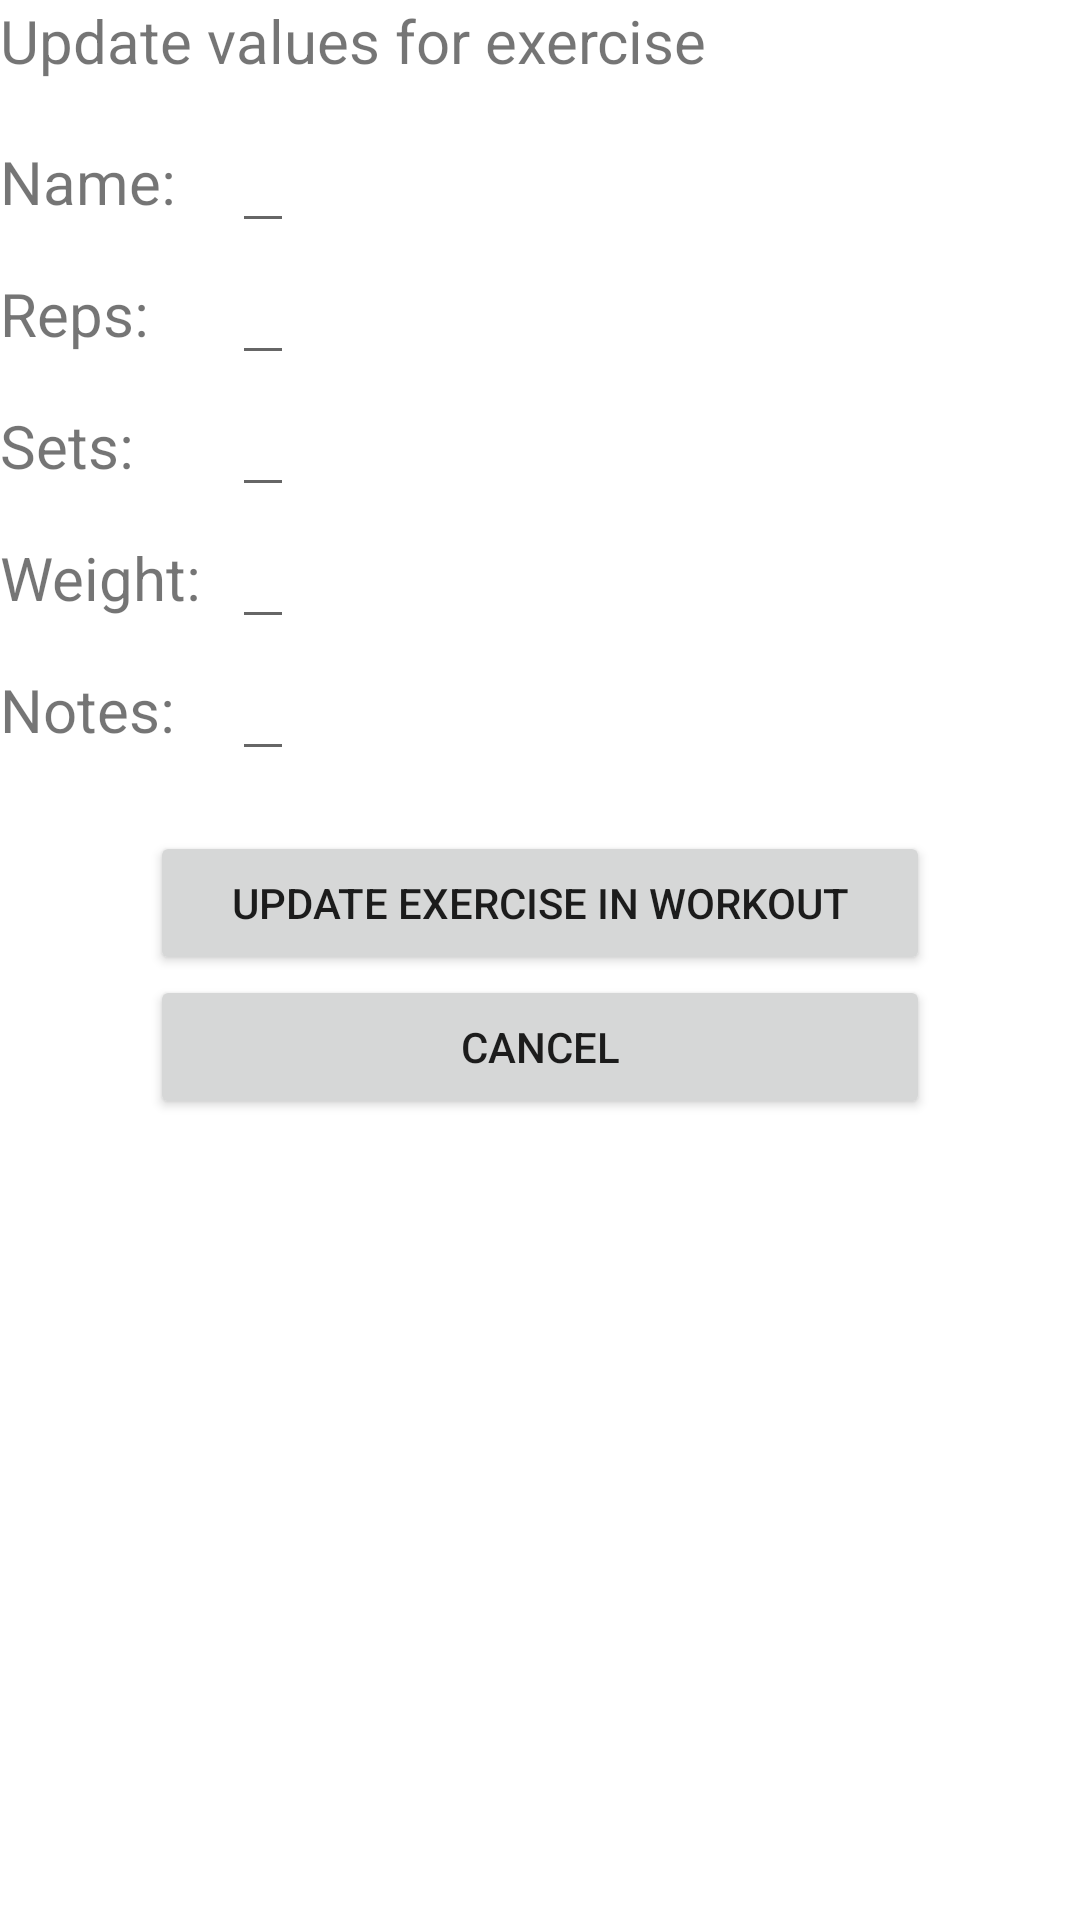

Android layout source for this screen:
<!-- AndroidManifest.xml: application theme Theme.Project2areyes24 -->
<!-- res/layout/activity_update_exercise.xml -->
<?xml version="1.0" encoding="utf-8"?>
<RelativeLayout xmlns:android="http://schemas.android.com/apk/res/android"
    xmlns:app="http://schemas.android.com/apk/res-auto"
    xmlns:tools="http://schemas.android.com/tools"
    android:layout_width="match_parent"
    android:layout_height="match_parent"
    tools:context=".UpdateExercise">

    <TextView
        android:layout_width="match_parent"
        android:layout_height="wrap_content"
        android:id="@+id/top_text"
        android:text="Update values for exercise"
        android:textSize="20sp"/>

    <LinearLayout
        android:layout_width="match_parent"
        android:layout_height="match_parent"
        android:layout_below="@id/top_text"
        android:orientation="vertical">

        <TableLayout
            android:layout_width="match_parent"
            android:layout_height="wrap_content"
            android:layout_marginTop="10dp">

            <TableRow>

                <TextView
                    android:text="Name: "
                    android:textSize="20sp" />

                <EditText
                    android:id="@+id/name"
                    android:layout_width="wrap_content"
                    android:layout_marginLeft="5dp"
                    android:textSize="20sp" />
            </TableRow>

            <TableRow>

                <TextView
                    android:text="Reps: "
                    android:textSize="20sp" />

                <EditText
                    android:id="@+id/reps"
                    android:layout_width="wrap_content"
                    android:layout_marginLeft="5dp"
                    android:inputType="number"
                    android:textSize="20sp" />
            </TableRow>

            <TableRow>

                <TextView
                    android:text="Sets: "
                    android:textSize="20sp" />

                <EditText
                    android:id="@+id/sets"
                    android:layout_width="wrap_content"
                    android:layout_marginLeft="5dp"
                    android:inputType="number"
                    android:textSize="20sp" />
            </TableRow>

            <TableRow>

                <TextView
                    android:text="Weight: "
                    android:textSize="20sp" />

                <EditText
                    android:id="@+id/weight"
                    android:layout_width="wrap_content"
                    android:layout_marginLeft="5dp"
                    android:inputType="number"
                    android:textSize="20sp" />
            </TableRow>

            <TableRow>

                <TextView
                    android:text="Notes: "
                    android:textSize="20sp" />

                <EditText
                    android:id="@+id/notes"
                    android:layout_width="wrap_content"
                    android:layout_marginLeft="5dp"
                    android:textSize="20sp" />
            </TableRow>
        </TableLayout>

        <Button
            android:id="@+id/update_workout"
            android:layout_width="match_parent"
            android:layout_height="wrap_content"
            android:layout_marginLeft="50dp"
            android:layout_marginTop="20dp"
            android:layout_marginRight="50dp"
            android:text="update exercise in workout" />

        <Button
            android:id="@+id/cancel_button"
            android:layout_width="match_parent"
            android:layout_height="wrap_content"
            android:layout_marginLeft="50dp"
            android:layout_marginRight="50dp"
            android:text="cancel" />
    </LinearLayout>



</RelativeLayout>
<!-- resources referenced by this layout -->
<resources>
  <style name="Theme.Project2areyes24" parent="Theme.MaterialComponents.DayNight.DarkActionBar">
          
          <item name="colorPrimary">@color/purple_500</item>
          <item name="colorPrimaryVariant">@color/purple_700</item>
          <item name="colorOnPrimary">@color/white</item>
          
          <item name="colorSecondary">@color/teal_200</item>
          <item name="colorSecondaryVariant">@color/teal_700</item>
          <item name="colorOnSecondary">@color/black</item>
          
          <item name="android:statusBarColor" tools:targetApi="l">?attr/colorPrimaryVariant</item>
          
      </style>
  <!-- not gathered from this repository: default colours our renderer supplied (Android Studio template values) -->
  <color name="purple_500">#FF6200EE</color>
  <color name="purple_700">#FF3700B3</color>
  <color name="teal_200">#FF03DAC5</color>
  <color name="teal_700">#FF018786</color>
  <color name="black">#FF000000</color>
  <color name="white">#FFFFFFFF</color>
</resources>
